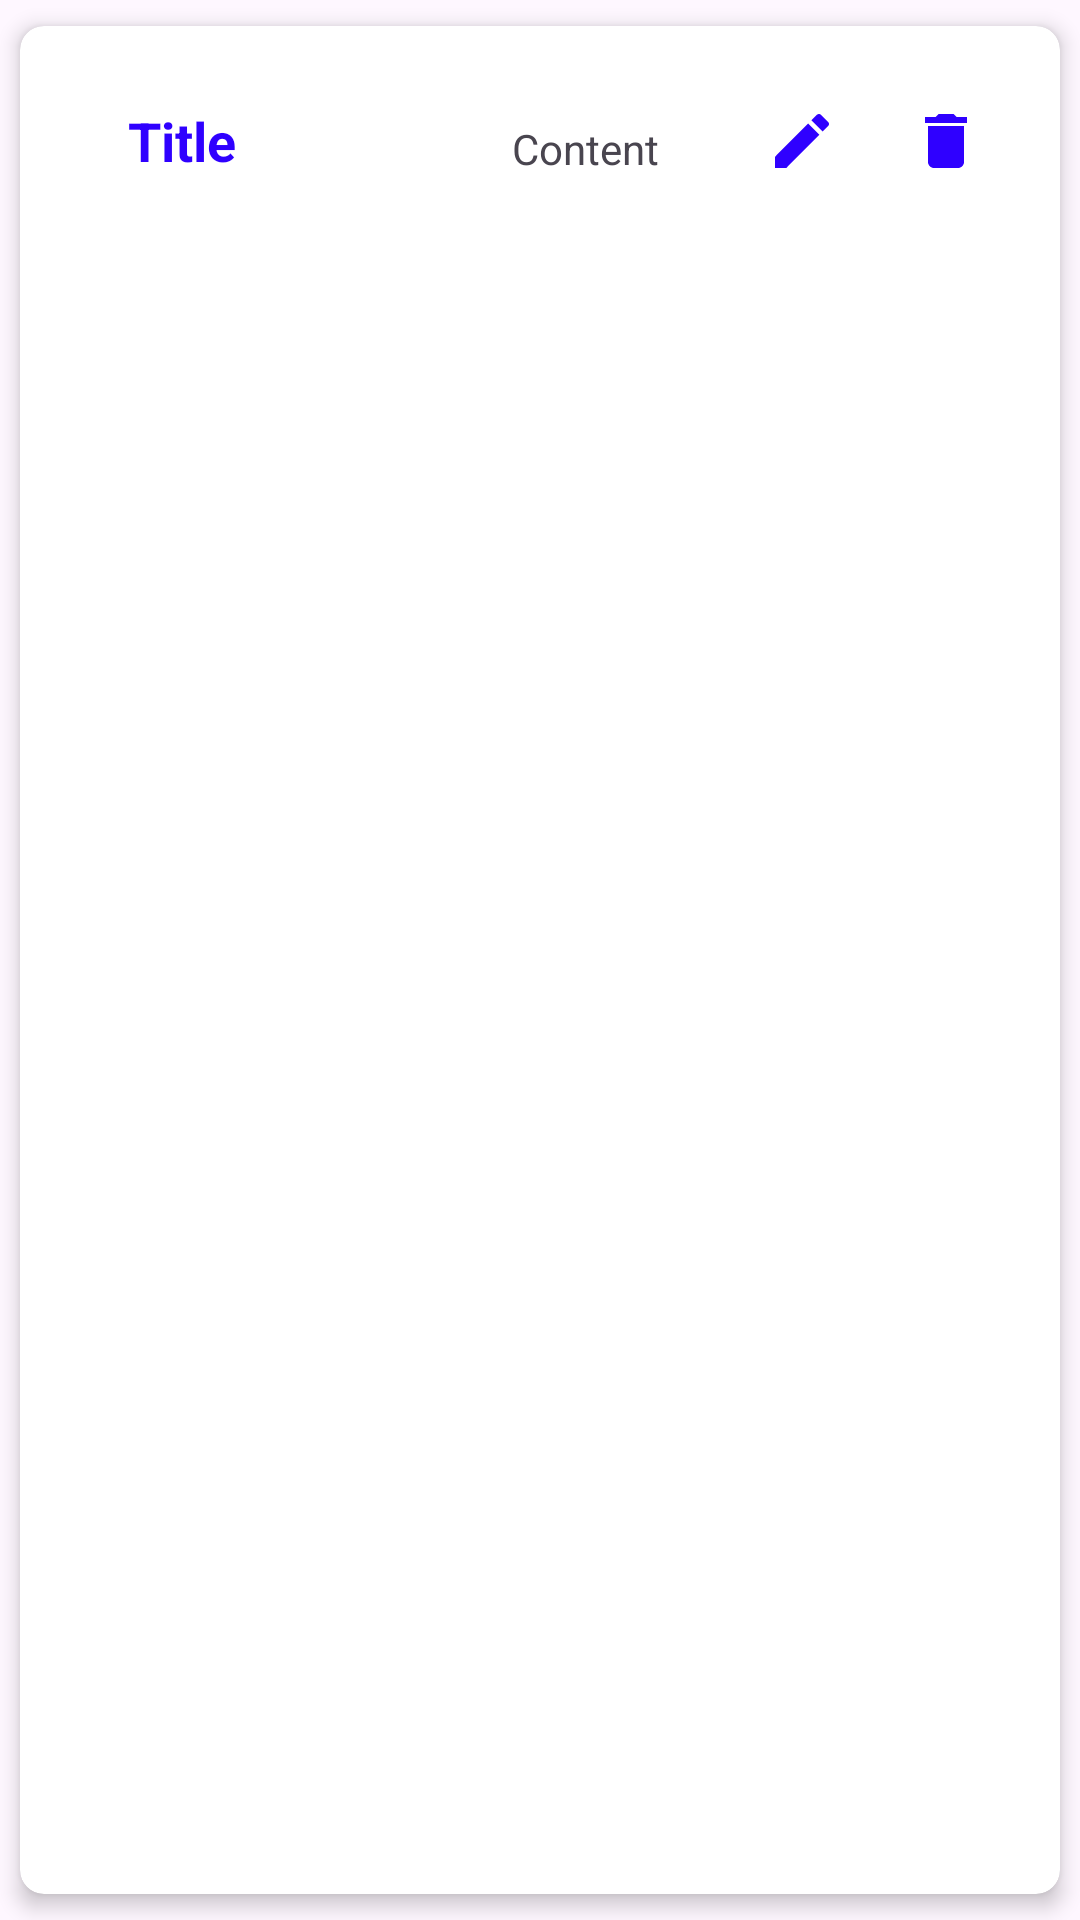

Here is an Android app screen rendered from its layout file. Give the layout XML and the strings, colors and styles it references.
<!-- AndroidManifest.xml: application theme Theme.NoteSave -->
<!-- res/layout/note_item.xml -->
<?xml version="1.0" encoding="utf-8"?>
<androidx.cardview.widget.CardView xmlns:android="http://schemas.android.com/apk/res/android"
    xmlns:app="http://schemas.android.com/apk/res-auto"
    xmlns:tools="http://schemas.android.com/tools"
    android:layout_width="match_parent"
    android:layout_height="wrap_content"
    app:cardCornerRadius="8dp"
    app:cardElevation="4dp"
    app:cardUseCompatPadding="true">

    <androidx.constraintlayout.widget.ConstraintLayout
        android:id="@+id/linearLayout"
        android:layout_width="match_parent"
        android:layout_height="wrap_content"
        android:orientation="vertical"
        android:padding="16dp">


        <TextView
            android:id="@+id/titleTextView"
            android:layout_width="0dp"
            android:layout_height="wrap_content"
            android:layout_marginStart="20dp"
            android:layout_marginTop="10dp"
            android:text="@string/title"
            android:textColor="@color/blue"
            android:textSize="18sp"
            android:textStyle="bold"
            app:layout_constraintBottom_toBottomOf="parent"
            app:layout_constraintStart_toStartOf="parent"
            app:layout_constraintTop_toTopOf="parent"
            app:layout_constraintVertical_bias="0.0"
            app:layout_constraintWidth_default="wrap"
            app:layout_constraintWidth_max="wrap"
            app:layout_constraintWidth_min="wrap" />

        <ImageView
            android:id="@+id/deleteButton"
            android:layout_width="wrap_content"
            android:layout_height="wrap_content"
            android:layout_marginEnd="10dp"
            android:src="@drawable/baseline_delete_24"
            app:layout_constraintBottom_toBottomOf="parent"
            app:layout_constraintEnd_toEndOf="parent"
            app:layout_constraintTop_toTopOf="parent"
            app:layout_constraintVertical_bias="1.0" />

        <ImageView
            android:id="@+id/updateButton"
            android:layout_width="wrap_content"
            android:layout_height="wrap_content"
            android:layout_marginEnd="24dp"
            android:src="@drawable/baseline_edit_24"
            app:layout_constraintBottom_toBottomOf="parent"
            app:layout_constraintEnd_toStartOf="@+id/deleteButton"
            app:layout_constraintTop_toTopOf="parent"
            app:layout_constraintVertical_bias="1.0" />

        <TextView
            android:id="@+id/contentTextView"
            android:layout_width="0dp"
            android:layout_height="wrap_content"
            android:layout_marginStart="148dp"
            android:layout_marginTop="10dp"
            android:maxLines="3"
            android:text="@string/content"
            app:layout_constraintBottom_toBottomOf="parent"
            app:layout_constraintStart_toStartOf="parent"
            app:layout_constraintTop_toTopOf="parent"
            app:layout_constraintVertical_bias="1.0"
            app:layout_constraintWidth_default="wrap"
            app:layout_constraintWidth_max="wrap"
            app:layout_constraintWidth_min="wrap" />

    </androidx.constraintlayout.widget.ConstraintLayout>

</androidx.cardview.widget.CardView>
<!-- resources referenced by this layout -->
<resources>
  <color name="blue">#2F00FF</color>
  <!-- drawable baseline_delete_24 (drawable) -->
  <vector android:height="24dp" android:tint="#2F00FF"
      android:viewportHeight="24" android:viewportWidth="24"
      android:width="24dp" xmlns:android="http://schemas.android.com/apk/res/android">
      <path android:fillColor="@android:color/white" android:pathData="M6,19c0,1.1 0.9,2 2,2h8c1.1,0 2,-0.9 2,-2V7H6v12zM19,4h-3.5l-1,-1h-5l-1,1H5v2h14V4z"/>
  </vector>
  <!-- drawable baseline_edit_24 (drawable) -->
  <vector android:height="24dp" android:tint="#2F00FF"
      android:viewportHeight="24" android:viewportWidth="24"
      android:width="24dp" xmlns:android="http://schemas.android.com/apk/res/android">
      <path android:fillColor="@android:color/white" android:pathData="M3,17.25V21h3.75L17.81,9.94l-3.75,-3.75L3,17.25zM20.71,7.04c0.39,-0.39 0.39,-1.02 0,-1.41l-2.34,-2.34c-0.39,-0.39 -1.02,-0.39 -1.41,0l-1.83,1.83 3.75,3.75 1.83,-1.83z"/>
  </vector>
  <string name="content">Content</string>
  <string name="title">Title</string>
  <style name="Theme.NoteSave" parent="Base.Theme.NoteSave" />
  <style name="Base.Theme.NoteSave" parent="Theme.Material3.DayNight.NoActionBar">
          
          <item name="colorPrimary">@color/blue</item>
          <item name="colorPrimaryVariant">@color/blue</item>
          <item name="android:statusBarColor">@color/blue</item>
      </style>
</resources>
